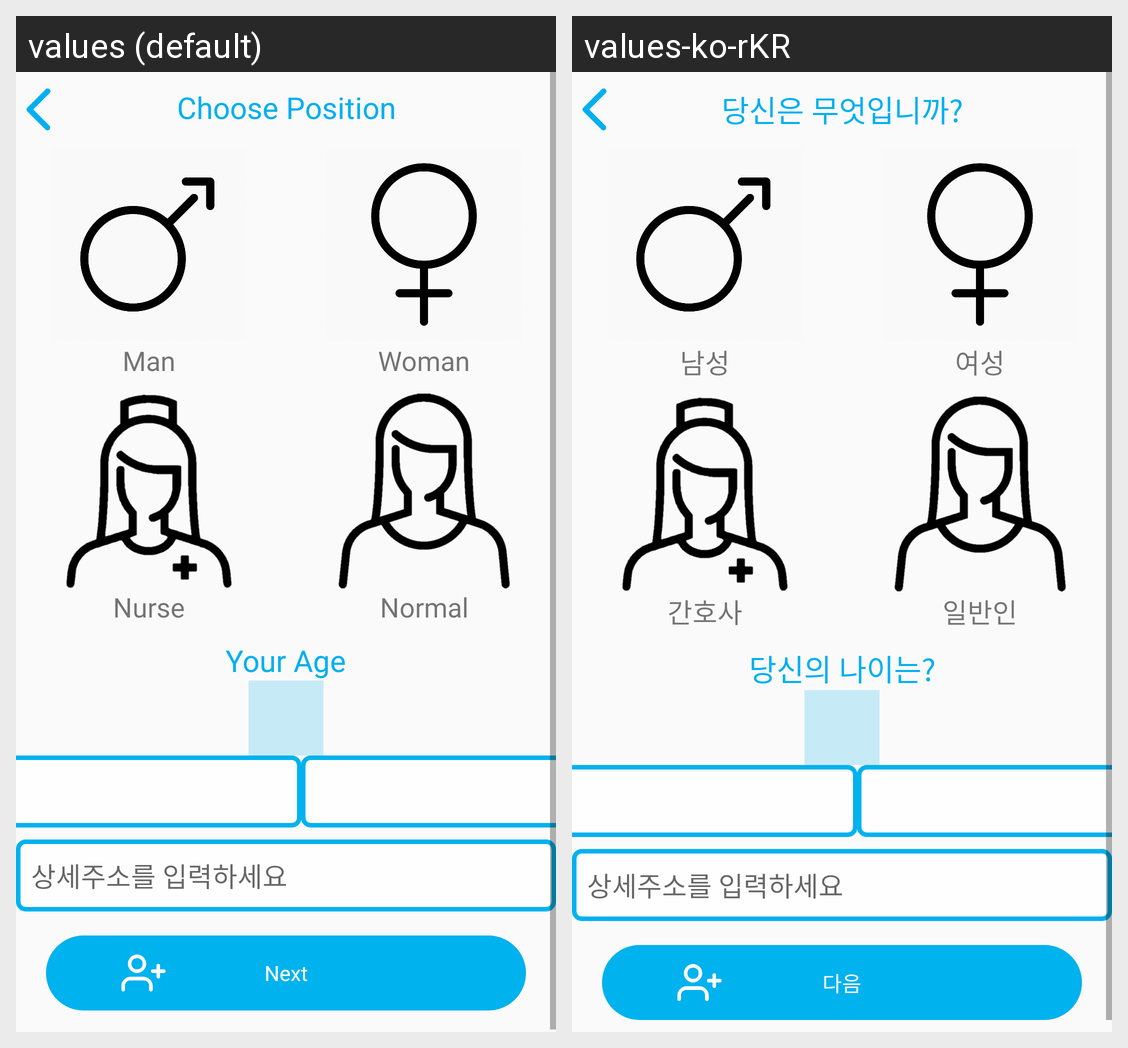

For this localized Android screen grid, give each drawn string resource with its value in every locale shown.
Android screen res/layout/activity_register_choose.xml rendered under 2 locales, left to right: values (default), values-ko-rKR. Device: Nexus 5 (rendered at 1080×1920; each locale shown at half size, 540×960, under a caption strip naming it); theme Theme.NurseHRO.
Strings drawn on this screen, with the default value and each locale's value (text and hints the layout hard-codes, and strings that could not be matched under every locale, appear in the picture but are not listed):

Choose_Position
  values: Choose Position
  values-ko-rKR: 당신은 무엇입니까?

your_age
  values: Your Age
  values-ko-rKR: 당신의 나이는?

detail_location
  values: 상세주소를 입력하세요
  values-ko-rKR: 상세주소를 입력하세요

Next
  values: Next
  values-ko-rKR: 다음

Normal
  values: Normal
  values-ko-rKR: 일반인

Nurse
  values: Nurse
  values-ko-rKR: 간호사

woman
  values: Woman
  values-ko-rKR: 여성

man
  values: Man
  values-ko-rKR: 남성
